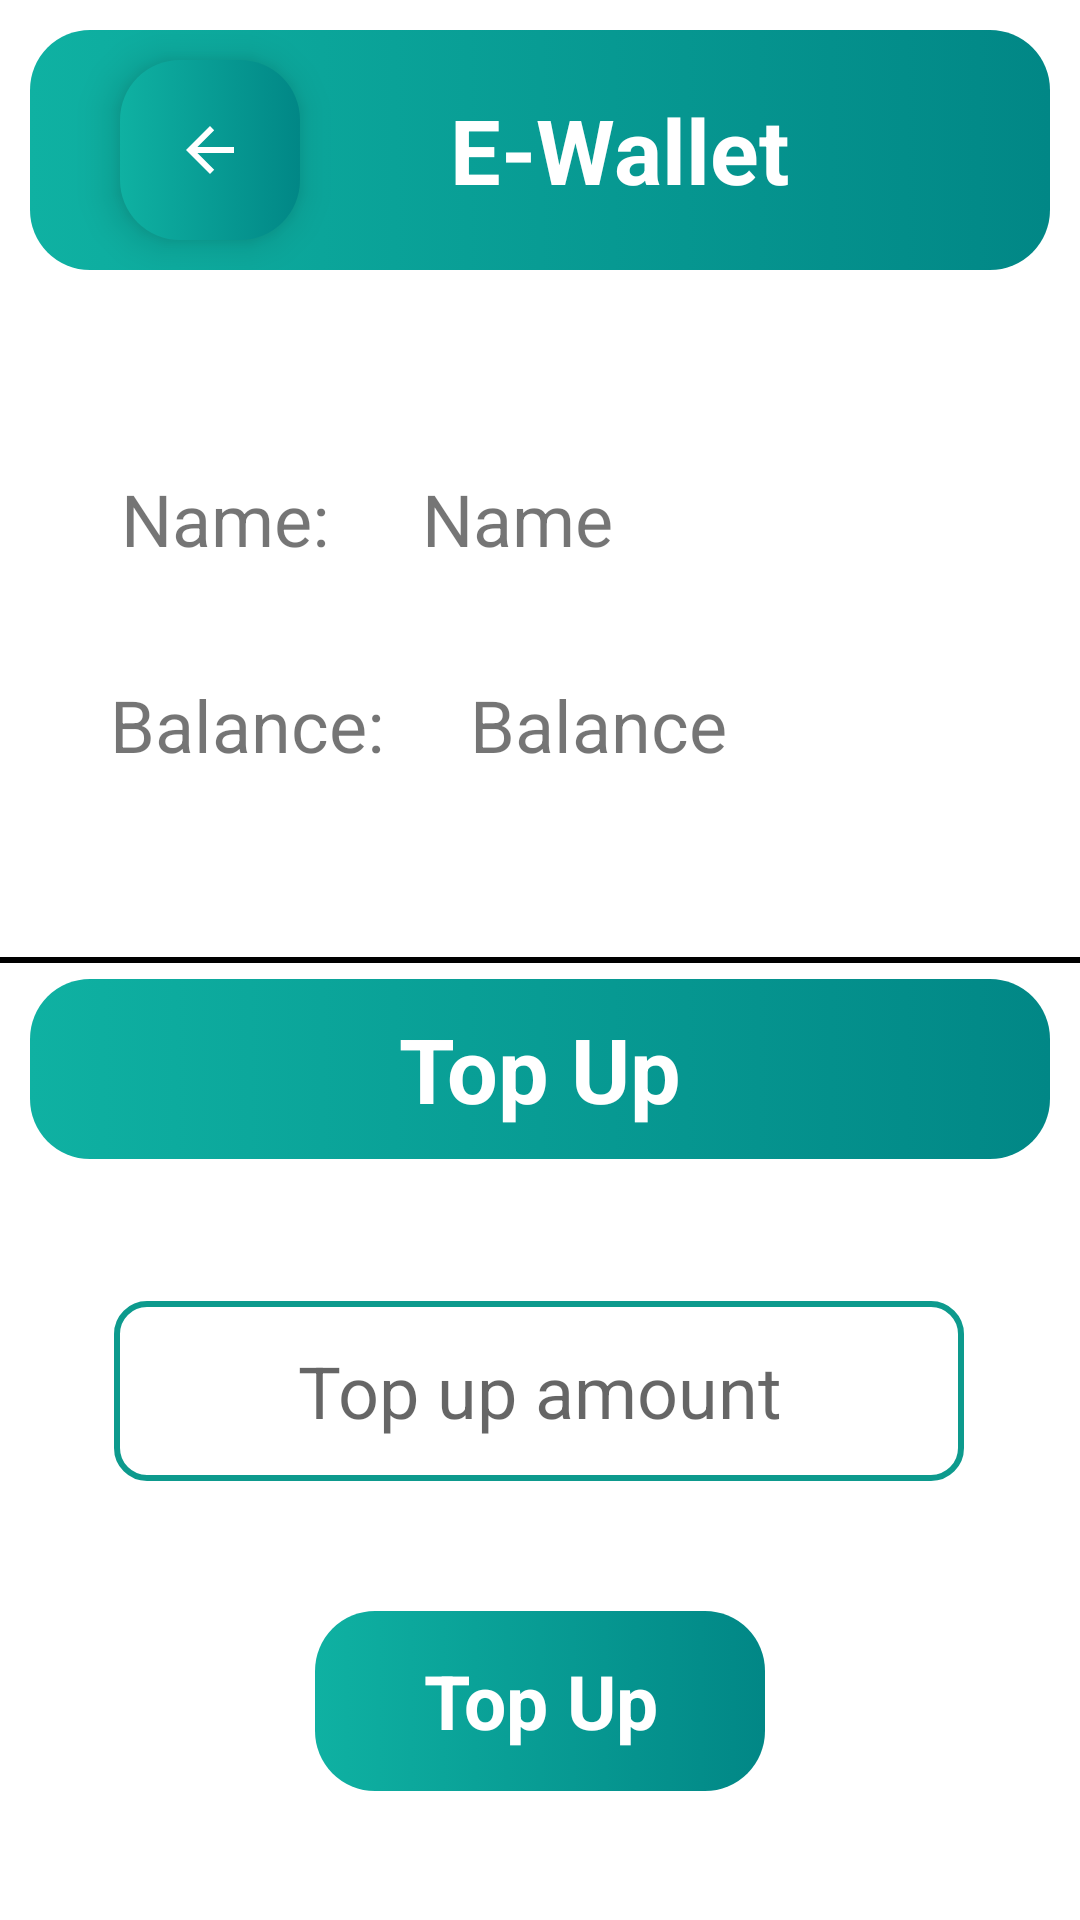

Reconstruct the res/layout file that produces this screen, plus the resources it refers to.
<!-- AndroidManifest.xml: application theme Theme.BeverageApp -->
<!-- res/layout/activity_main_wallet.xml -->
<?xml version="1.0" encoding="utf-8"?>
<androidx.constraintlayout.widget.ConstraintLayout
    xmlns:android="http://schemas.android.com/apk/res/android"
    xmlns:app="http://schemas.android.com/apk/res-auto"
    xmlns:tools="http://schemas.android.com/tools"
    android:layout_width="match_parent"
    android:layout_height="match_parent"
    tools:context=".MainWallet">

    <LinearLayout
        android:id="@+id/linearLayout4"
        android:layout_width="match_parent"
        android:layout_height="80dp"
        android:layout_margin="10dp"
        android:background="@drawable/title_bar"
        android:orientation="horizontal"
        app:layout_constraintEnd_toEndOf="parent"
        app:layout_constraintStart_toStartOf="parent"
        app:layout_constraintTop_toTopOf="parent">

        <ImageButton
            android:id="@+id/ibWalletBack"
            android:layout_width="60dp"
            android:layout_height="60dp"
            android:layout_gravity="center"
            android:layout_marginLeft="30dp"
            android:elevation="8dp"
            android:background="@drawable/title_bar"
            app:srcCompat="@drawable/abc_vector_test" />

        <TextView
            android:layout_width="wrap_content"
            android:layout_height="wrap_content"
            android:layout_gravity="center"
            android:layout_marginLeft="50dp"
            android:text="E-Wallet"
            android:textColor="@color/white"
            android:textSize="30dp"
            android:textStyle="bold"></TextView>
    </LinearLayout>

    <TextView
        android:id="@+id/textView"
        android:layout_width="wrap_content"
        android:layout_height="wrap_content"
        android:text="Name: "
        android:textSize="24sp"
        app:layout_constraintBottom_toBottomOf="parent"
        app:layout_constraintEnd_toEndOf="parent"
        app:layout_constraintHorizontal_bias="0.142"
        app:layout_constraintStart_toStartOf="parent"
        app:layout_constraintTop_toTopOf="parent"
        app:layout_constraintVertical_bias="0.258" />

    <TextView
        android:id="@+id/tvWalletName"
        android:layout_width="wrap_content"
        android:layout_height="wrap_content"
        android:text="Name"
        android:textSize="24sp"
        app:layout_constraintBottom_toBottomOf="parent"
        app:layout_constraintEnd_toEndOf="parent"
        app:layout_constraintHorizontal_bias="0.138"
        app:layout_constraintStart_toEndOf="@+id/textView"
        app:layout_constraintTop_toTopOf="parent"
        app:layout_constraintVertical_bias="0.258" />

    <TextView
        android:id="@+id/tvWalletBalance"
        android:layout_width="wrap_content"
        android:layout_height="wrap_content"
        android:text="Balance"
        android:textSize="24sp"
        app:layout_constraintBottom_toBottomOf="parent"
        app:layout_constraintEnd_toEndOf="parent"
        app:layout_constraintHorizontal_bias="0.162"
        app:layout_constraintStart_toEndOf="@+id/textView11"
        app:layout_constraintTop_toTopOf="parent"
        app:layout_constraintVertical_bias="0.371" />

    <TextView
        android:id="@+id/textView11"
        android:layout_width="wrap_content"
        android:layout_height="wrap_content"
        android:text="Balance: "
        android:textSize="24sp"
        app:layout_constraintBottom_toBottomOf="parent"
        app:layout_constraintEnd_toEndOf="parent"
        app:layout_constraintHorizontal_bias="0.14"
        app:layout_constraintStart_toStartOf="parent"
        app:layout_constraintTop_toTopOf="parent"
        app:layout_constraintVertical_bias="0.371" />

    <View
        android:id="@+id/divider"
        android:layout_width="match_parent"
        android:layout_height="2dp"
        android:background="@color/black"
        app:layout_constraintBottom_toBottomOf="parent"
        app:layout_constraintEnd_toEndOf="parent"
        app:layout_constraintHorizontal_bias="0.0"
        app:layout_constraintStart_toStartOf="parent"
        app:layout_constraintTop_toTopOf="parent" />

    <LinearLayout
        android:id="@+id/linearLayout6"
        android:layout_width="match_parent"
        android:layout_height="60dp"
        android:layout_marginLeft="10dp"
        android:layout_marginRight="10dp"
        android:background="@drawable/title_bar"
        app:layout_constraintBottom_toBottomOf="parent"
        app:layout_constraintEnd_toEndOf="parent"
        app:layout_constraintHorizontal_bias="1.0"
        app:layout_constraintStart_toStartOf="parent"
        app:layout_constraintTop_toTopOf="@+id/linearLayout4"
        app:layout_constraintVertical_bias="0.555">

        <TextView
            android:layout_width="match_parent"
            android:layout_height="match_parent"
            android:gravity="center"
            android:text="Top Up"
            android:textColor="@color/white"
            android:textSize="30dp"
            android:textStyle="bold"></TextView>
    </LinearLayout>

    <EditText
        android:id="@+id/etWalletTopup"
        android:layout_width="wrap_content"
        android:layout_height="60dp"
        android:ems="10"
        android:hint="Top up amount"
        android:inputType="textPersonName"
        android:textSize="24dp"
        android:gravity="center"
        android:background="@drawable/input_pattern"
        app:layout_constraintBottom_toBottomOf="parent"
        app:layout_constraintEnd_toEndOf="parent"
        app:layout_constraintHorizontal_bias="0.497"
        app:layout_constraintStart_toStartOf="parent"
        app:layout_constraintTop_toBottomOf="@+id/linearLayout6"
        app:layout_constraintVertical_bias="0.244" />

    <LinearLayout
        android:layout_width="150dp"
        android:layout_height="60dp"
        android:background="@drawable/title_bar"
        app:layout_constraintBottom_toBottomOf="parent"
        app:layout_constraintEnd_toEndOf="parent"
        app:layout_constraintStart_toStartOf="parent"
        app:layout_constraintTop_toBottomOf="@+id/etWalletTopup">

        <TextView
            android:id="@+id/tvWalletEnter"
            android:layout_width="match_parent"
            android:layout_height="match_parent"
            android:gravity="center"
            android:text="Top Up"
            android:textColor="@color/white"
            android:textSize="25dp"
            android:textStyle="bold"></TextView>
    </LinearLayout>

</androidx.constraintlayout.widget.ConstraintLayout>
<!-- resources referenced by this layout -->
<resources>
  <!-- drawable input_pattern (drawable) -->
  <?xml version="1.0" encoding="utf-8"?>
  <selector xmlns:android="http://schemas.android.com/apk/res/android">
      <item>
          <shape android:shape="rectangle">
              <solid android:color="@color/white"></solid>
              <corners android:radius="10dp"></corners>
              <stroke android:color="#0D9A8D" android:width="2dp"></stroke>
          </shape>
      </item>
  </selector>
  <!-- drawable title_bar (drawable) -->
  <?xml version="1.0" encoding="utf-8"?>
  <selector xmlns:android="http://schemas.android.com/apk/res/android">
      <item>
          <shape android:shape="rectangle">
              <gradient
                  android:startColor="#0FB1A2"
                  android:endColor="@color/teal_700"></gradient>
              <corners android:radius="20dp"></corners>
          </shape>
      </item>
  </selector>
  <style name="Theme.BeverageApp" parent="Theme.MaterialComponents.DayNight.DarkActionBar">
          
          <item name="colorPrimary">@color/purple_500</item>
          <item name="colorPrimaryVariant">@color/purple_700</item>
          <item name="colorOnPrimary">@color/white</item>
          
          <item name="colorSecondary">@color/teal_200</item>
          <item name="colorSecondaryVariant">@color/teal_700</item>
          <item name="colorOnSecondary">@color/black</item>
          
          <item name="android:statusBarColor" tools:targetApi="l">?attr/colorPrimaryVariant</item>
          
      </style>
  <!-- not gathered from this repository: default colours our renderer supplied (Android Studio template values) -->
  <color name="purple_500">#FF6200EE</color>
  <color name="purple_700">#FF3700B3</color>
  <color name="teal_200">#FF03DAC5</color>
  <color name="teal_700">#FF018786</color>
  <color name="black">#FF000000</color>
  <color name="white">#FFFFFFFF</color>
</resources>
